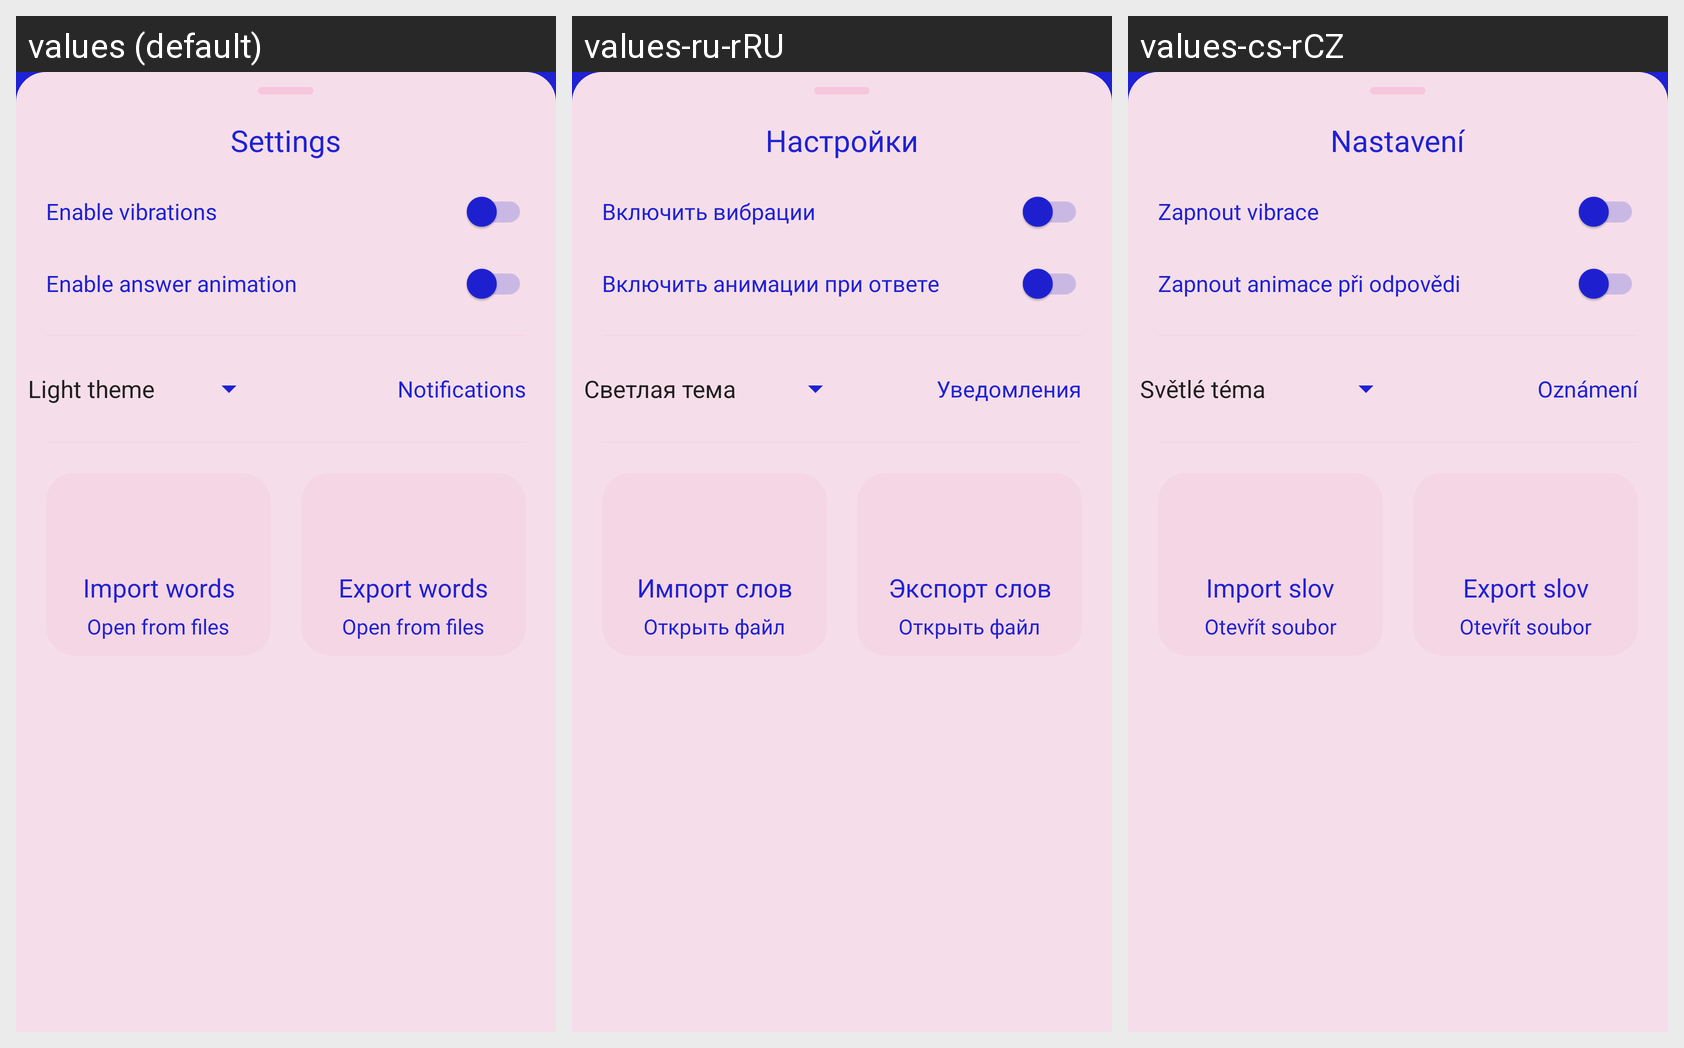

This grid shows one Android layout under several languages. Give, for every string resource on the screen, its name, the default text and each shown locale's text.
Android screen res/layout/settings_content.xml rendered under 3 locales, left to right: values (default), values-ru-rRU, values-cs-rCZ. Device: Nexus 5 (rendered at 1080×1920; each locale shown at half size, 540×960, under a caption strip naming it); theme AppTheme.
Strings drawn on this screen, with the default value and each locale's value (text and hints the layout hard-codes, and strings that could not be matched under every locale, appear in the picture but are not listed):

settings
  values: Settings
  values-ru-rRU: Настройки
  values-cs-rCZ: Nastavení

vibrations
  values: Enable vibrations
  values-ru-rRU: Включить вибрации
  values-cs-rCZ: Zapnout vibrace

animations
  values: Enable answer animation
  values-ru-rRU: Включить анимации при ответе
  values-cs-rCZ: Zapnout animace při odpovědi

notifications
  values: Notifications
  values-ru-rRU: Уведомления
  values-cs-rCZ: Oznámení

import_group
  values: Import words
  values-ru-rRU: Импорт слов
  values-cs-rCZ: Import slov

import_group_hint
  values: Open from files
  values-ru-rRU: Открыть файл
  values-cs-rCZ: Otevřít soubor

export_group
  values: Export words
  values-ru-rRU: Экспорт слов
  values-cs-rCZ: Export slov
